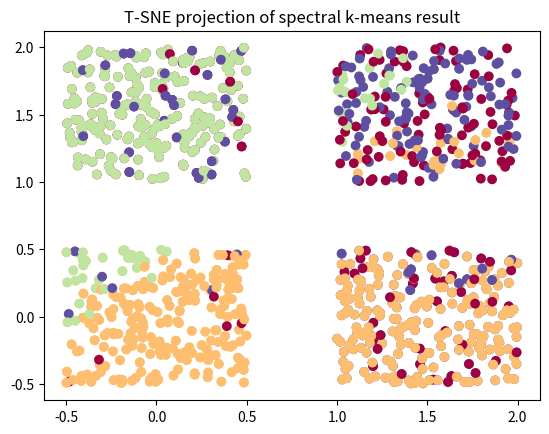

Generate this figure with matplotlib:
import numpy as np
import matplotlib.pyplot as plt
import scipy.linalg

# Calculate pair-wise row vector distance between two matrices
def euclidean_distance(x, y):
    x_square = np.sum(x*x, axis=1, keepdims=True)
    y_square = np.sum(y*y, axis=1, keepdims=True).T
    distance = np.dot(x, y.T) * -2 + x_square + y_square
    np.maximum(distance, 0, distance)
    return distance

def kmeans(a, k, tol=1e-4): 
    # generate initial centroid index
    c_idx = np.random.choice(a.shape[0], k, replace=False)
    
    # c for centroid
    c = a[c_idx]
    
    while True:
        
        c0 = c.copy()
        
        distance = euclidean_distance(a, c)
        label = np.argmin(distance, axis=1)
        
        for i in range(k):
            c[i] = a[label == i].mean(axis=0)
        
        # if difference less than threshold, break
        if np.abs((c-c0)).mean() < tol:
            return label
        
def spectral_kmeans(a, k, tol=1e-4): 
    
    # Follow the slides, to transform features into k dimensions
    x = a @ a.T
#     e, v = scipy.linalg.eigh(x, subset_by_index=[x.shape[0]-k, x.shape[0]-1])
    
    e, v = scipy.linalg.eigh(x)
    print(v.shape)
    label = kmeans(v[:, -k:], k)
    return label
    
# Random Data with 2 dimensions and supposed to be 4 clusters
data = np.random.rand(1000,2)-0.5
data[:500, 0]+=1.5
data[250:740, 1]+=1.5

spectral_label = spectral_kmeans(data, 4)
original_label = kmeans(data, 4)

# Visualization

plt.scatter(data[:, 0], data[:, 1], c=original_label, cmap='Spectral')
plt.title('T-SNE projection of original k-means result')
plt.show()

plt.scatter(data[:, 0], data[:, 1], c=spectral_label, cmap='Spectral')
plt.title('T-SNE projection of spectral k-means result')
plt.show()
